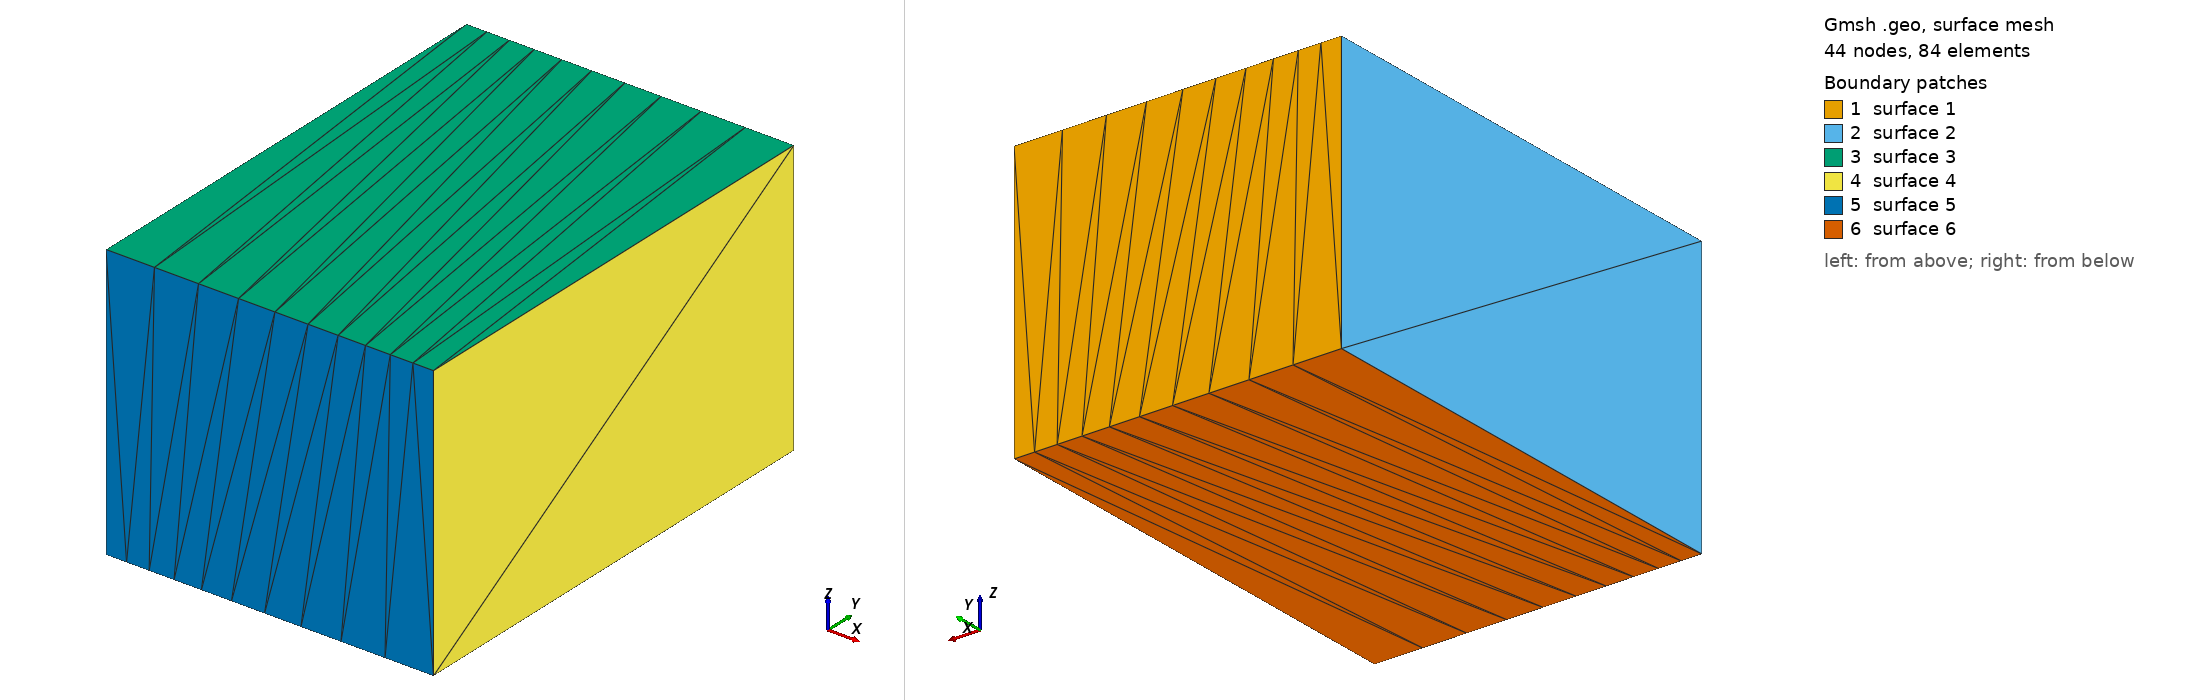

Gmsh geometry script, surface-meshed: 44 nodes, 84 surface elements. Boundary patches (legend numbers): 1 surface 1, 2 surface 2, 3 surface 3, 4 surface 4, 5 surface 5, 6 surface 6. Left view from above one corner, right view from below the opposite corner. The script declares no physical surfaces, so the legend lists its geometric surfaces. The drawing asked Gmsh for element sizes between 1% and 20% of the model's largest extent; the script's own settings can give other sizes.

=== boxX.geo (drawn) ===
// Gmsh project created on Wed Apr 29 11:24:58 2026
SetFactory("OpenCASCADE");

L = 51;
W = 73;
H = 43;

nL = 1;
nW = 1;
nH = 10;

Point(1) = {0,  0,  0, 1};
Point(5) = {L,  0,  0, 1};
Point(8) = {L,  W,  0, 1};
Point(4) = {0,  W,  0, 1};
Point(2) = {0,  0,  H, 1};
Point(6) = {L,  0,  H, 1};
Point(7) = {L,  W,  H, 1};
Point(3) = {0,  W,  H, 1};//+
Line(1) = {1, 4};
//+
Line(2) = {4, 3};
//+
Line(3) = {3, 2};
//+
Line(4) = {2, 1};
//+
Line(5) = {5, 8};
//+
Line(6) = {8, 7};
//+
Line(7) = {7, 6};
//+
Line(8) = {1, 5};
//+
Line(9) = {4, 8};
//+
Line(10) = {2, 6};
//+
Line(11) = {3, 7};
//+
Line(12) = {6, 5};
//+
Curve Loop(1) = {6, -11, -2, 9};
//+
Plane Surface(1) = {1};
//+
Curve Loop(2) = {1, 2, 3, 4};
//+
Plane Surface(2) = {2};
//+
Curve Loop(3) = {7, -10, -3, 11};
//+
Plane Surface(3) = {3};
//+
Curve Loop(4) = {12, 5, 6, 7};
//+
Plane Surface(4) = {4};
//+
Curve Loop(5) = {8, -12, -10, 4};
//+
Plane Surface(5) = {5};
//+
Curve Loop(6) = {5, -9, -1, 8};
//+
Plane Surface(6) = {6};
//+
Surface Loop(1) = {3, 4, 5, 6, 1, 2};
//+
Volume(1) = {1};
//+
Transfinite Curve {1, 5, 7, 3} = nL+1 Using Progression 1;
//+
Transfinite Curve {8, -9, 11, -10} = nH+1 Using Progression 1.1;
//+
Transfinite Curve {12, 6, 2, 4} = nW+1 Using Progression 1;
//+
Transfinite Surface {6};
//+
Transfinite Surface {3};
//+
Transfinite Surface {2};
//+
Transfinite Surface {4};
//+
Transfinite Surface {5};
//+
Transfinite Surface {1};
//+
Transfinite Volume{1};
